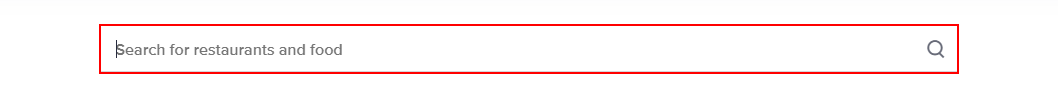
Task: shopping_bot
Workflow: Main

Step 1: type "pizza[k(enter)]" into the element in window 'Order Food Online from India's Best Food Delivery Service | Swiggy' (chrome.exe)

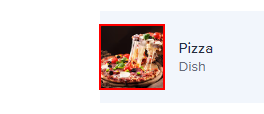
Step 2: click on the image in window 'Order Food Online from India's Best Food Delivery Service | Swiggy' (chrome.exe)

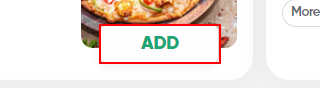
Step 3: click on the button 'Add' in window 'Order Food Online from India's Best Food Delivery Service | Swiggy' (chrome.exe)

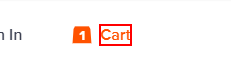
Step 4: click on the element 'Cart' in window 'Order Food Online from India's Best Food Delivery Service | Swiggy' (chrome.exe)
